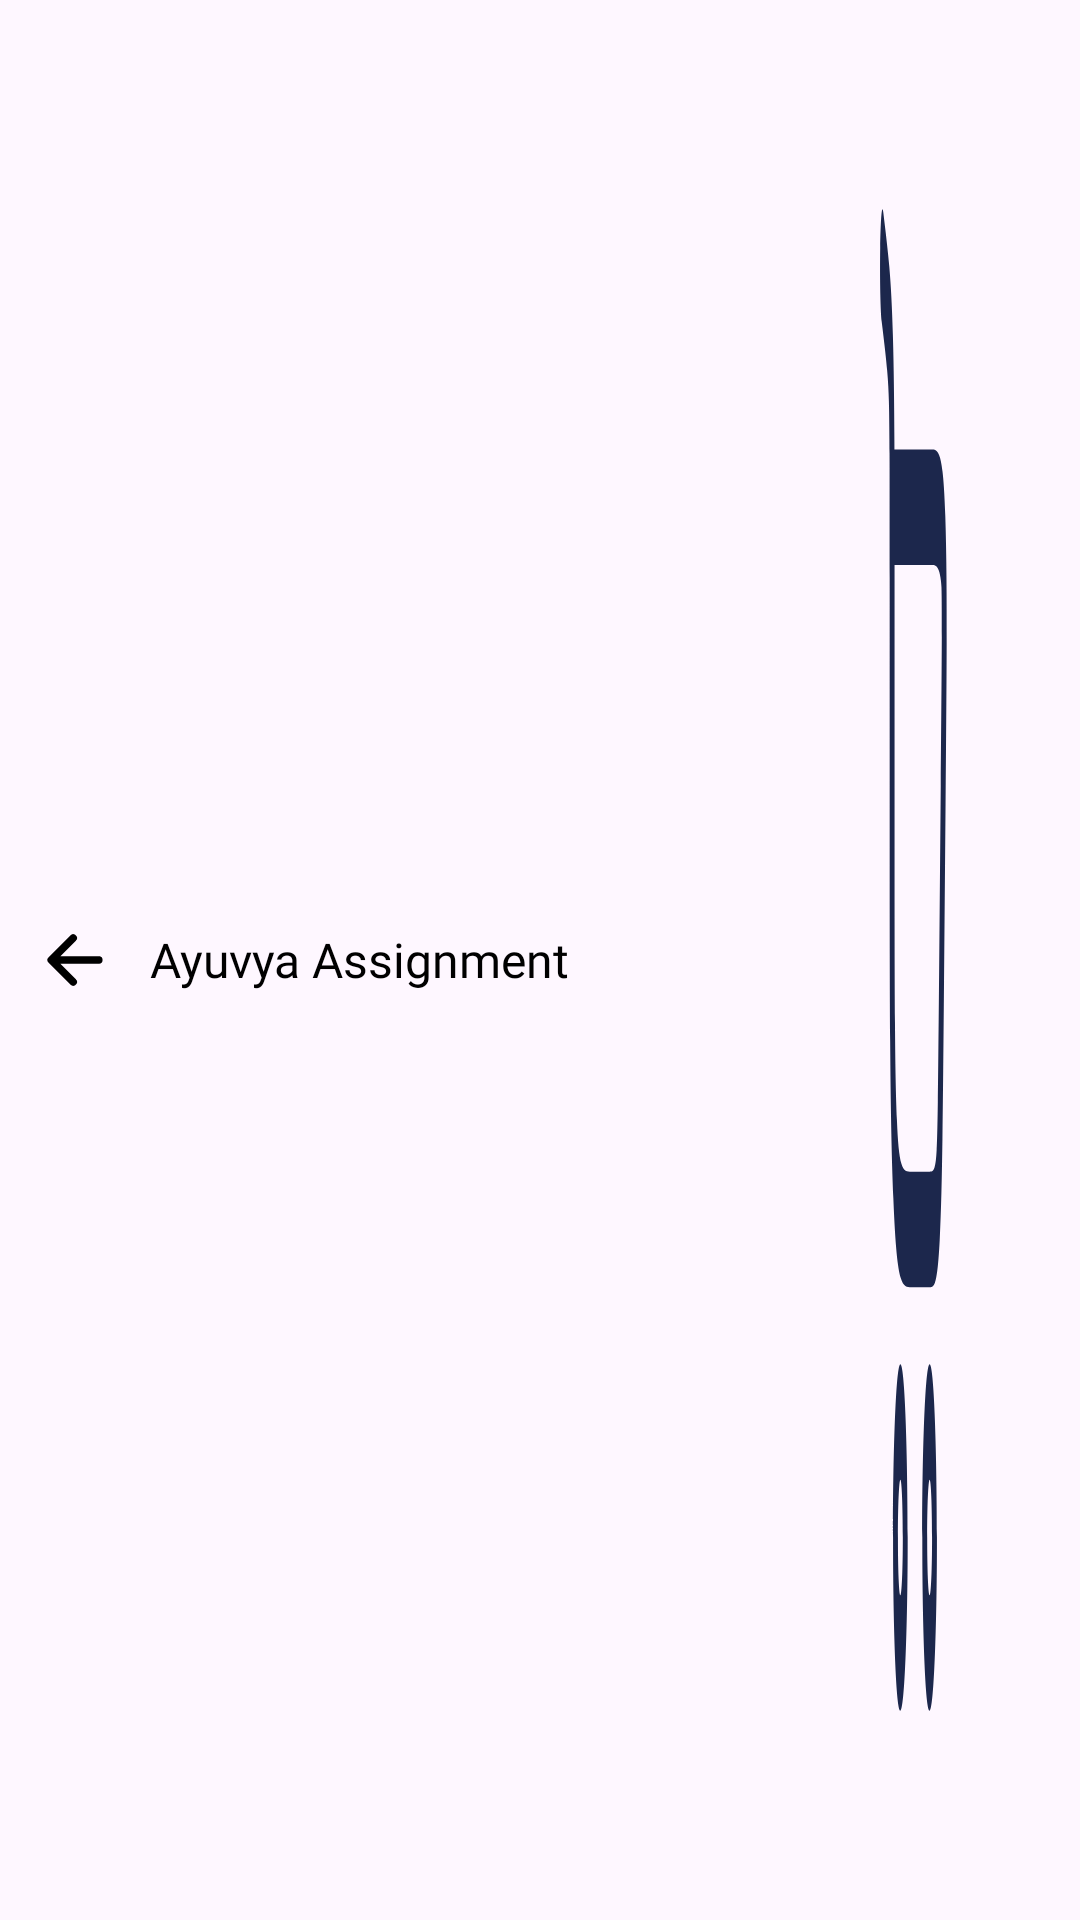

This screen was rendered from an Android layout file. Write that file and the resources it references.
<!-- AndroidManifest.xml: application theme Theme.AyuvyaAssignment -->
<!-- res/layout/toolbar_item.xml -->
<?xml version="1.0" encoding="utf-8"?>
<androidx.constraintlayout.widget.ConstraintLayout xmlns:android="http://schemas.android.com/apk/res/android"
    xmlns:app="http://schemas.android.com/apk/res-auto"
    android:layout_width="match_parent"
    android:layout_height="?android:attr/actionBarSize"
    android:gravity="center">

    <ImageView
        android:id="@+id/toolbar_back_icon"
        android:layout_width="@dimen/size_50"
        android:layout_height="match_parent"
        android:padding="@dimen/size_12"
        android:src="@drawable/icon_back"
        android:visibility="visible"
        app:layout_constraintBottom_toBottomOf="parent"
        app:layout_constraintStart_toStartOf="parent"
        app:layout_constraintTop_toTopOf="parent"
        app:tint="@color/black" />

    <TextView
        android:id="@+id/toolbar_title"
        style="@style/bodyLarge"
        android:layout_width="0dp"
        android:layout_height="match_parent"
        android:text="@string/app_name"
        app:layout_constraintBottom_toBottomOf="parent"
        app:layout_constraintEnd_toStartOf="@+id/toolbarIconMore"
        app:layout_constraintStart_toEndOf="@id/toolbar_back_icon"
        app:layout_constraintTop_toTopOf="parent"
        app:layout_goneMarginStart="@dimen/size_18"
        android:fontFamily="@font/open_sans_semibold"/>

    <ImageView
        android:id="@+id/toolbarIconMore"
        android:layout_width="@dimen/size_50"
        android:layout_height="0dp"
        android:padding="@dimen/size_12"
        android:scaleType="fitXY"
        android:layout_marginEnd="@dimen/size_30"
        android:src="@drawable/icon_cart"
        android:visibility="visible"
        app:layout_constraintBottom_toBottomOf="parent"
        app:layout_constraintEnd_toEndOf="parent"
        app:layout_constraintTop_toTopOf="parent" />

    <TextView
        android:id="@+id/cartCount"
        android:layout_width="@dimen/size_26"
        android:layout_height="@dimen/size_26"
        android:background="@drawable/rounded_primary_button_bg"
        android:gravity="center"
        android:text="1"
        android:visibility="gone"
        android:layout_marginTop="@dimen/size_4"
        android:textColor="@color/white"
        app:layout_constraintStart_toEndOf="@+id/toolbarIconMore"
        app:layout_constraintTop_toTopOf="@+id/toolbarIconMore" />

</androidx.constraintlayout.widget.ConstraintLayout>
<!-- resources referenced by this layout -->
<resources>
  <color name="black">#FF000000</color>
  <color name="white">#FFFFFFFF</color>
  <dimen name="size_12">12dp</dimen>
  <dimen name="size_18">18dp</dimen>
  <dimen name="size_26">26dp</dimen>
  <dimen name="size_30">30dp</dimen>
  <dimen name="size_4">4dp</dimen>
  <dimen name="size_50">50dp</dimen>
  <!-- drawable icon_back (drawable) -->
  <vector xmlns:android="http://schemas.android.com/apk/res/android"
      android:width="28dp"
      android:height="28dp"
      android:viewportWidth="28"
      android:viewportHeight="28">
    <path
        android:pathData="M13.344,21.875L5.469,14L13.344,6.125M6.562,14H22.531"
        android:strokeLineJoin="round"
        android:strokeWidth="2.71534"
        android:fillColor="#00000000"
        android:strokeColor="@color/black"
        android:strokeLineCap="round"/>
  </vector>
  <!-- drawable icon_cart: vector/xml drawable (drawable, 2685 chars, omitted) -->
  <!-- drawable rounded_primary_button_bg (drawable) -->
  <?xml version="1.0" encoding="utf-8"?>
  <shape xmlns:android="http://schemas.android.com/apk/res/android">
  
      <solid android:color="@color/cyan_400" />
  
      <corners android:radius="@dimen/size_30" />
  
  </shape>
  <string name="app_name">Ayuvya Assignment</string>
  <style name="bodyLarge" parent="Widget.MaterialComponents.TextView">
          <item name="android:textColor">@color/black</item>
          <item name="android:textSize">@dimen/text_size_16</item>
          <item name="android:fontFamily">@font/open_sans_medium</item>
          <item name="android:gravity">center_vertical</item>
      </style>
  <style name="Theme.AyuvyaAssignment" parent="Base.Theme.AyuvyaAssignment" />
  <color name="cyan_400">#48ABB8</color>
  <dimen name="text_size_16">16sp</dimen>
  <style name="Base.Theme.AyuvyaAssignment" parent="Theme.Material3.DayNight.NoActionBar" />
</resources>
